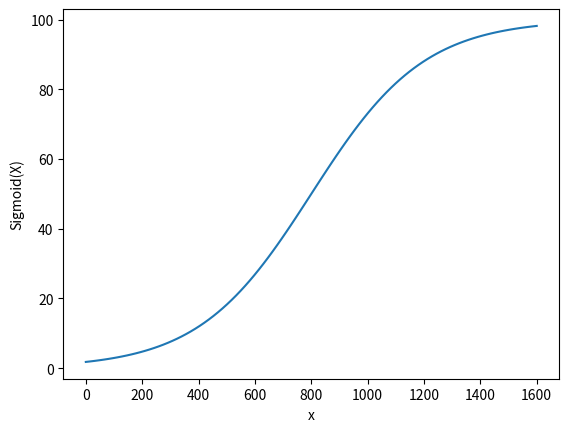

Here is the Python script that generated this plot:
import math
import numpy as np
import matplotlib.pyplot as plt

# test
SA = 150
mag = 300
avg_intensity = 210
temp = 87
rh = 86
wind = 8

totalEval = avg_intensity + ((avg_intensity/255) * (mag)) + ((mag/(360*240*255))*SA)
totalEval += (mag/(360*240*255)) * SA * (temp+(100-rh)+wind)
print(totalEval)

# this risk evaluation only applies to one "bubble"
# num_ATRs should be stored in an outside variable as with the the intensity variable
def risk_calculation(radius, intensity, temp, rh, wind):
    SA = math.pi*2*radius
    mag = math.pi*math.pow(radius, 2)
    totalEval = intensity + ((intensity/255) * (mag)) + ((mag/(360*240*255))*SA)
    totalEval += (mag/(360*240*255)) * SA * (temp+(100-rh)+wind)

    # sigmoid to improve time-complexity
    # condenses to a value between 0 and 100
    output = 100/(1 + np.exp(-0.005*totalEval+4))


# sigmoid graph for reference
x = np.linspace(0, 1600, 100)
z = 100/(1 + np.exp(-0.005*x+4))

plt.plot(x, z)
plt.xlabel("x")
plt.ylabel("Sigmoid(X)")

plt.show()


